Labelled photos from "dataset_v1_new", an image-classification folder in Shinecchi/HairBaldness. The possible labels are: bald, balding, healthy, mild thinning, moderate thinning, severe thinning.

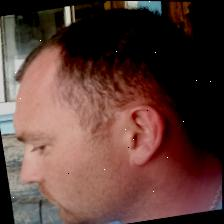
Label: moderate thinning

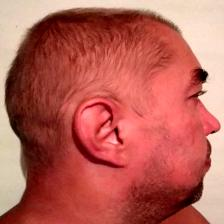
Label: severe thinning

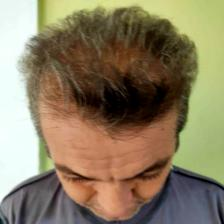
Label: mild thinning

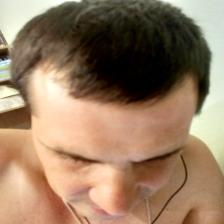
Label: healthy

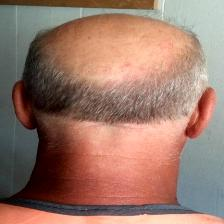
Label: balding

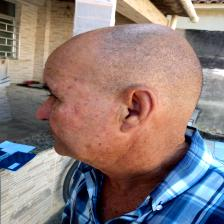
Label: bald
